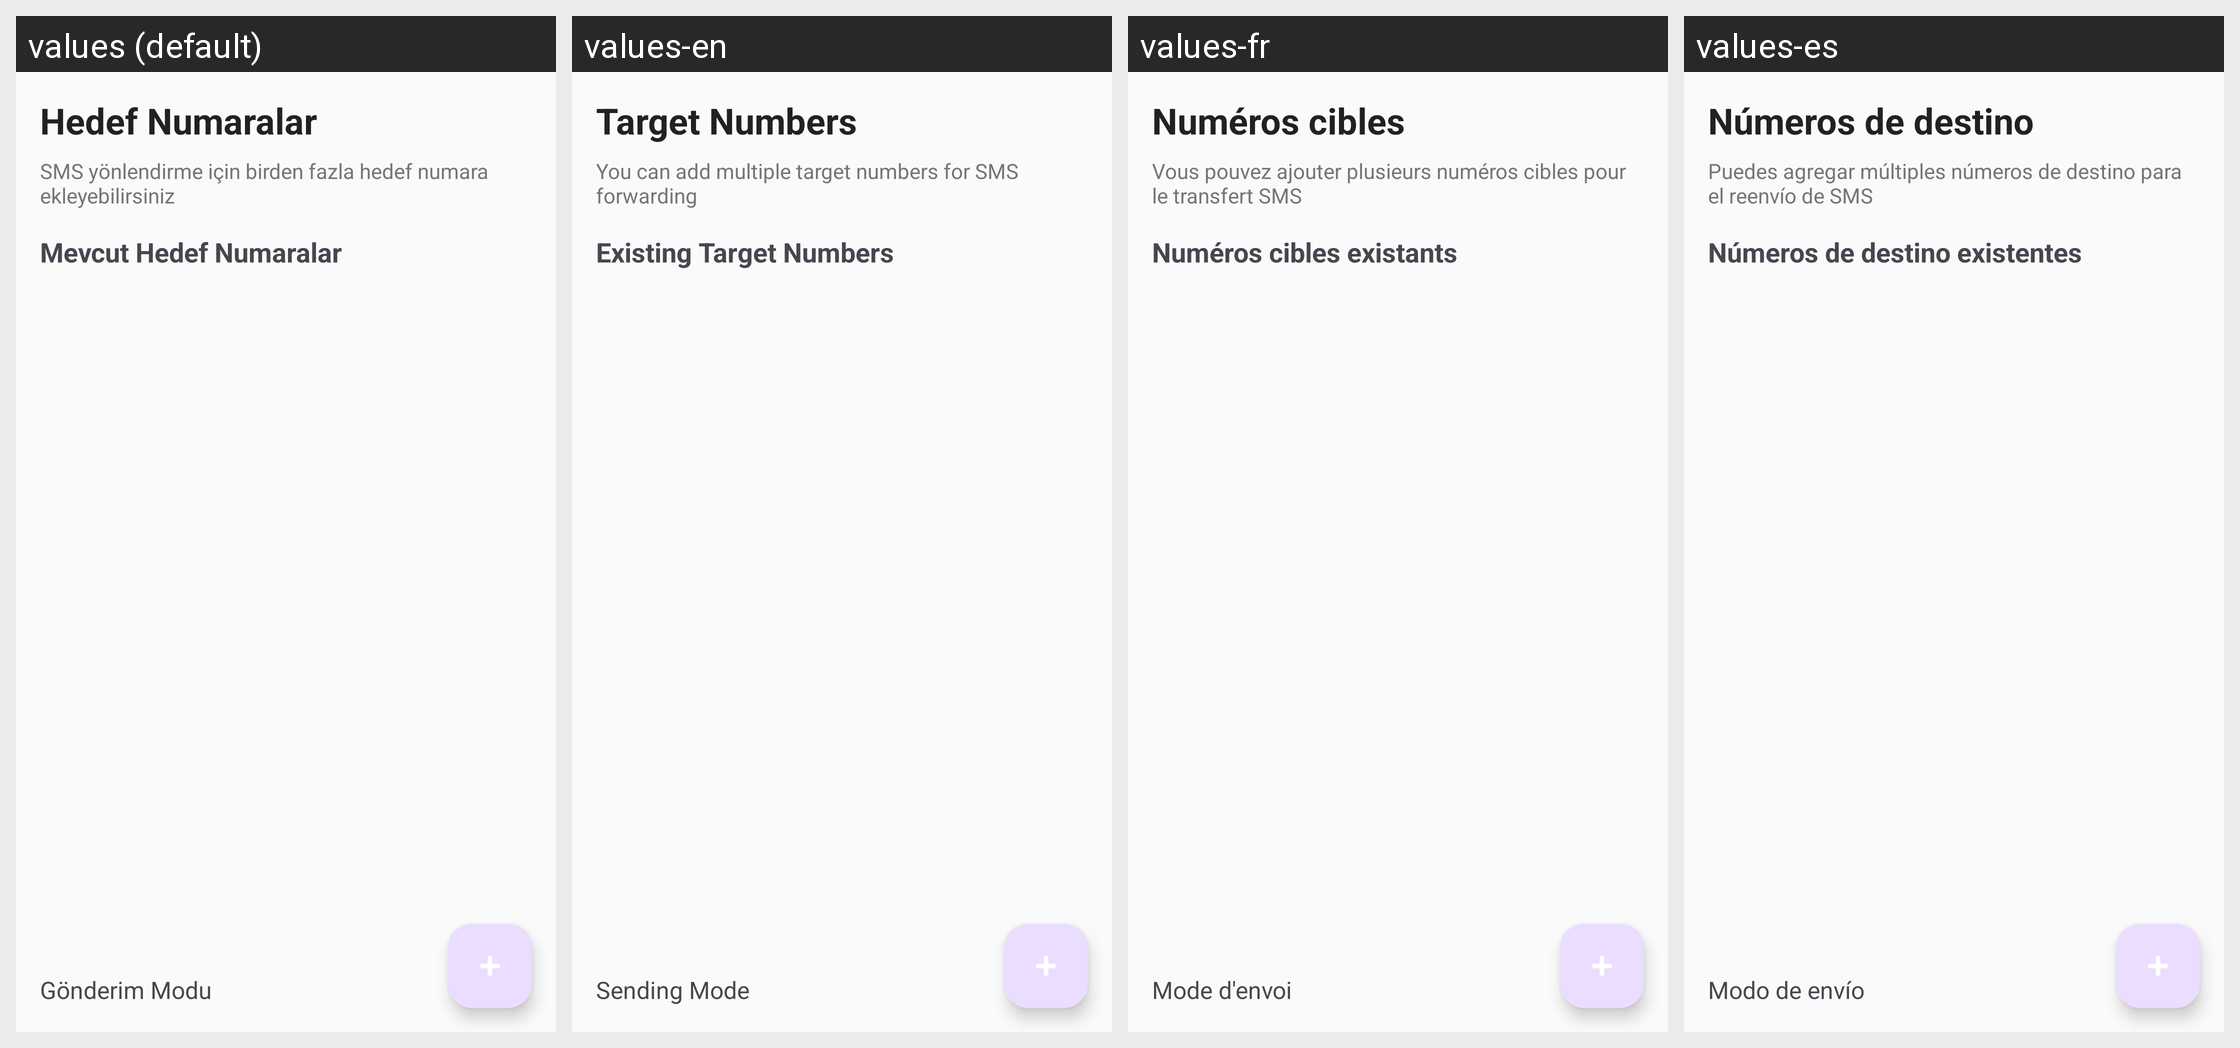

The same Android screen rendered under several of its app's locales, left to right. List the strings drawn on it with the default value and each locale's translation.
Android screen res/layout/activity_target_numbers.xml rendered under 4 locales, left to right: values (default), values-en, values-fr, values-es. Device: Nexus 5 (rendered at 1080×1920; each locale shown at half size, 540×960, under a caption strip naming it); theme Theme.HermesSmsForward.
Other locales in the repository, not shown: values-de, values-it.
Strings drawn on this screen, with the default value and each locale's value (text and hints the layout hard-codes, and strings that could not be matched under every locale, appear in the picture but are not listed):

target_numbers_title
  values: Hedef Numaralar
  values-en: Target Numbers
  values-fr: Numéros cibles
  values-es: Números de destino

target_numbers_description
  values: SMS yönlendirme için birden fazla hedef numara ekleyebilirsiniz
  values-en: You can add multiple target numbers for SMS forwarding
  values-fr: Vous pouvez ajouter plusieurs numéros cibles pour le transfert SMS
  values-es: Puedes agregar múltiples números de destino para el reenvío de SMS

existing_targets
  values: Mevcut Hedef Numaralar
  values-en: Existing Target Numbers
  values-fr: Numéros cibles existants
  values-es: Números de destino existentes

sending_mode
  values: Gönderim Modu
  values-en: Sending Mode
  values-fr: Mode d'envoi
  values-es: Modo de envío
